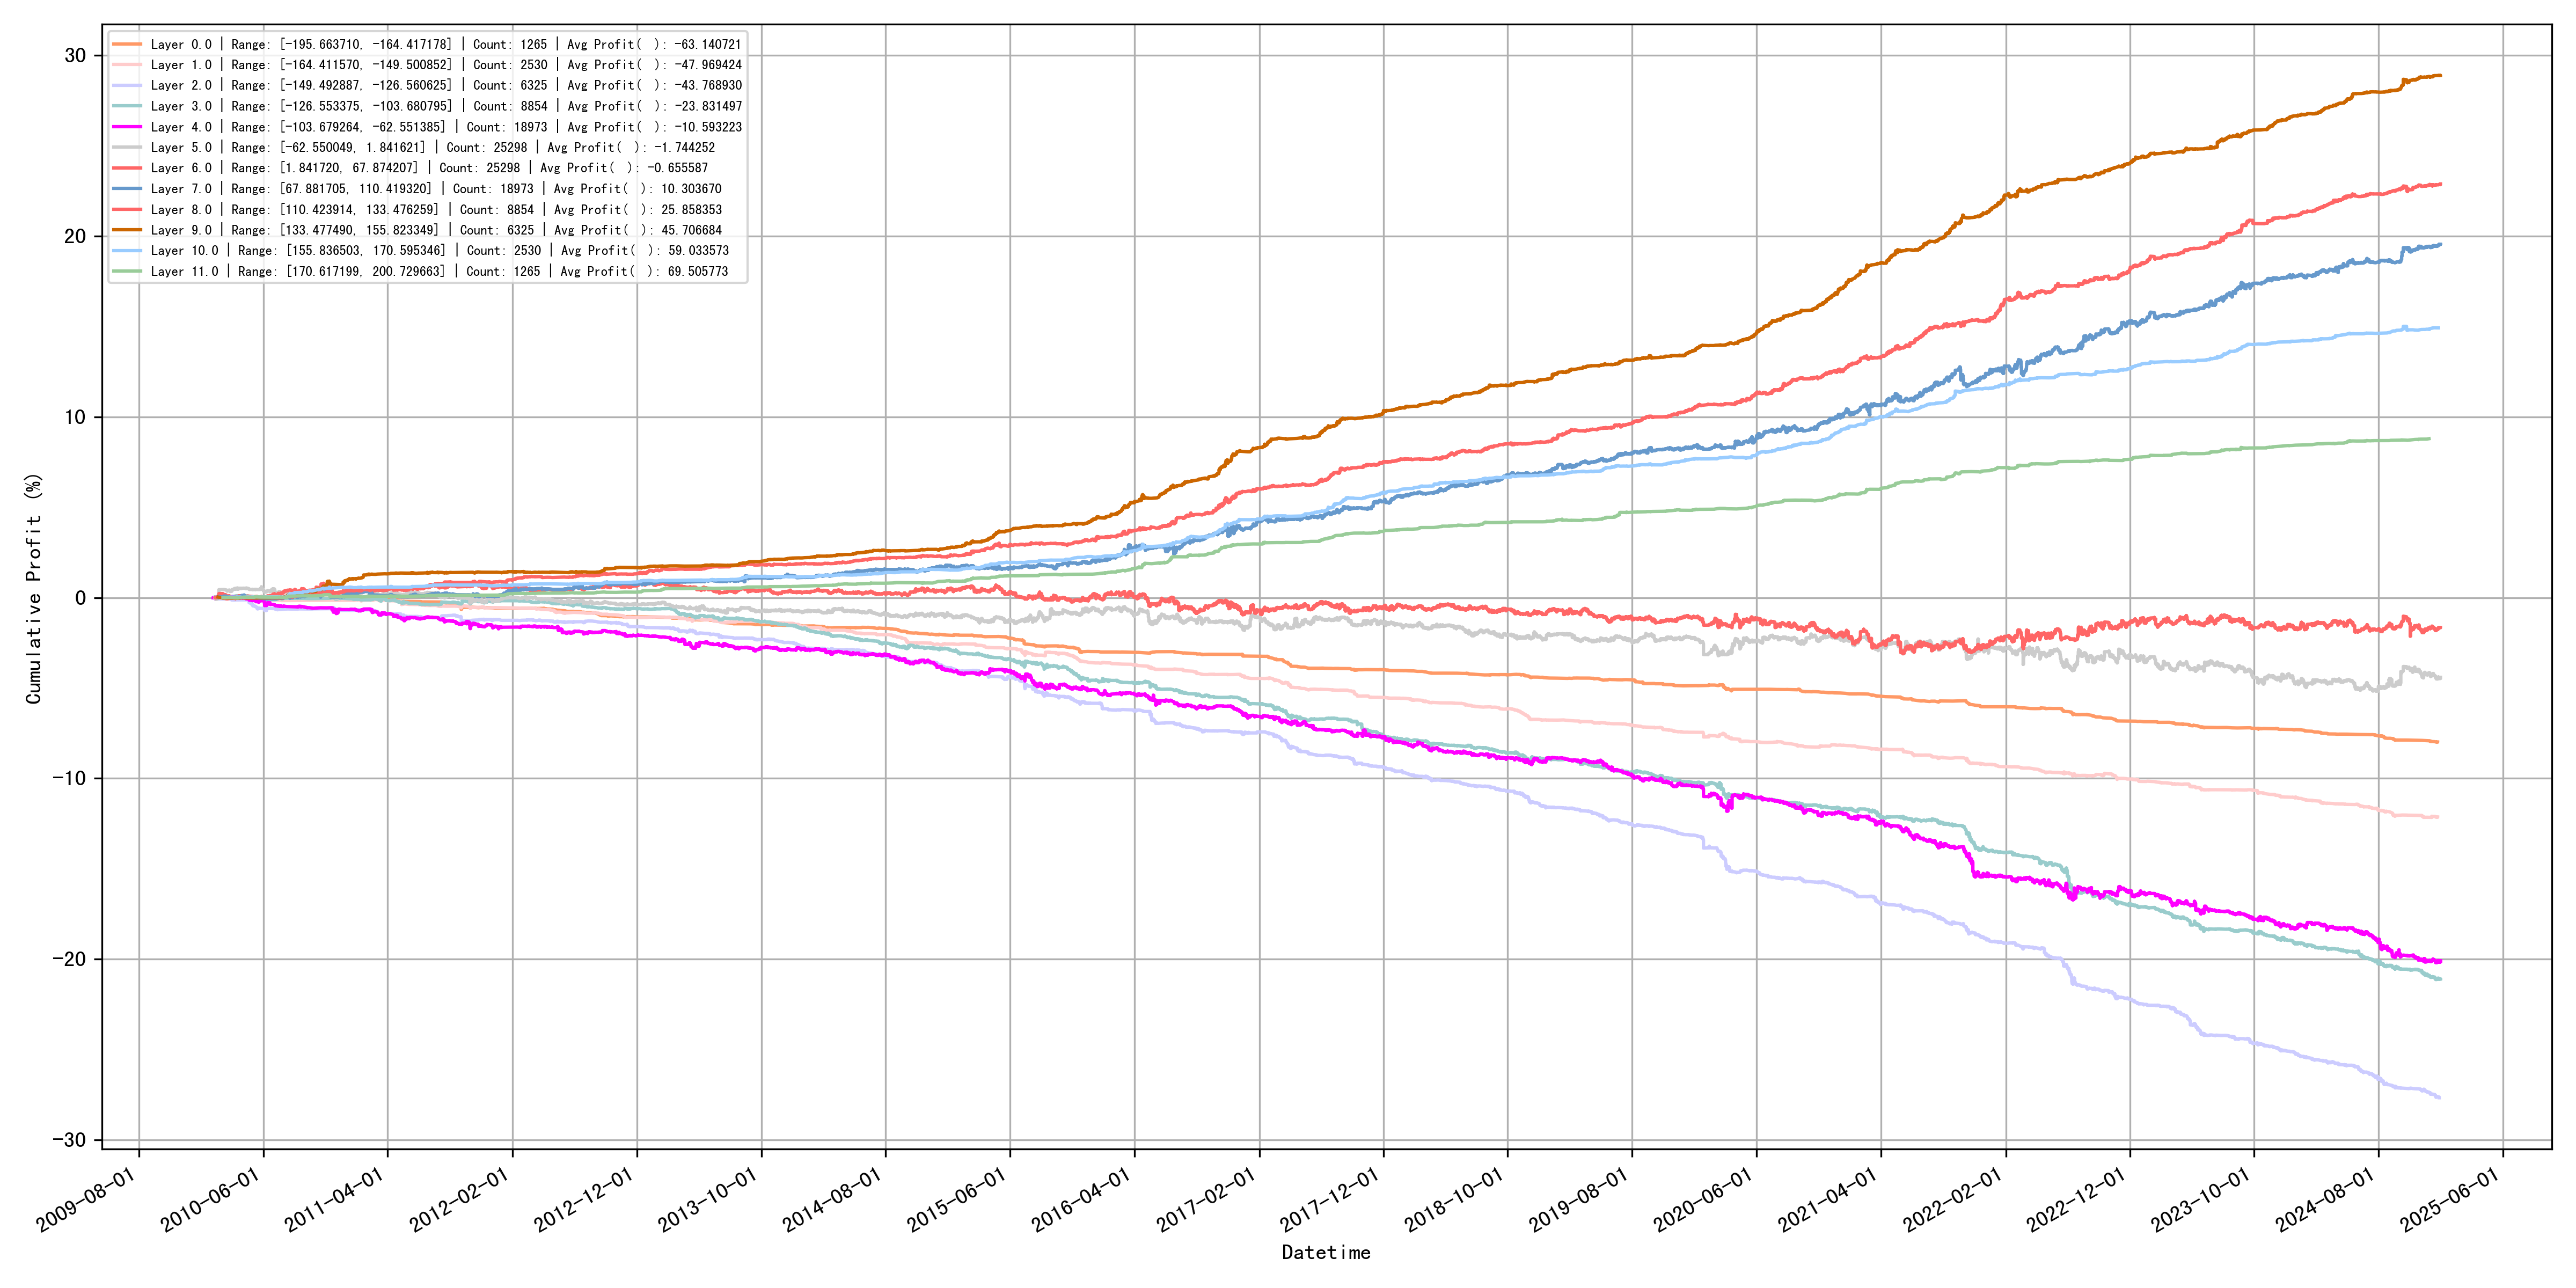

Source data for this figure (header and first rows):
quantile_layer, min, max, count, avg_profit
0, -195.7, -164.4, 1265, -63.14
1, -164.4, -149.5, 2530, -47.97
2, -149.5, -126.6, 6325, -43.77
3, -126.6, -103.7, 8854, -23.83
4, -103.7, -62.55, 18973, -10.59
5, -62.55, 1.842, 25298, -1.744
6, 1.842, 67.87, 25298, -0.6556
7, 67.88, 110.4, 18973, 10.3
8, 110.4, 133.5, 8854, 25.86
9, 133.5, 155.8, 6325, 45.71
10, 155.8, 170.6, 2530, 59.03
11, 170.6, 200.7, 1265, 69.51
